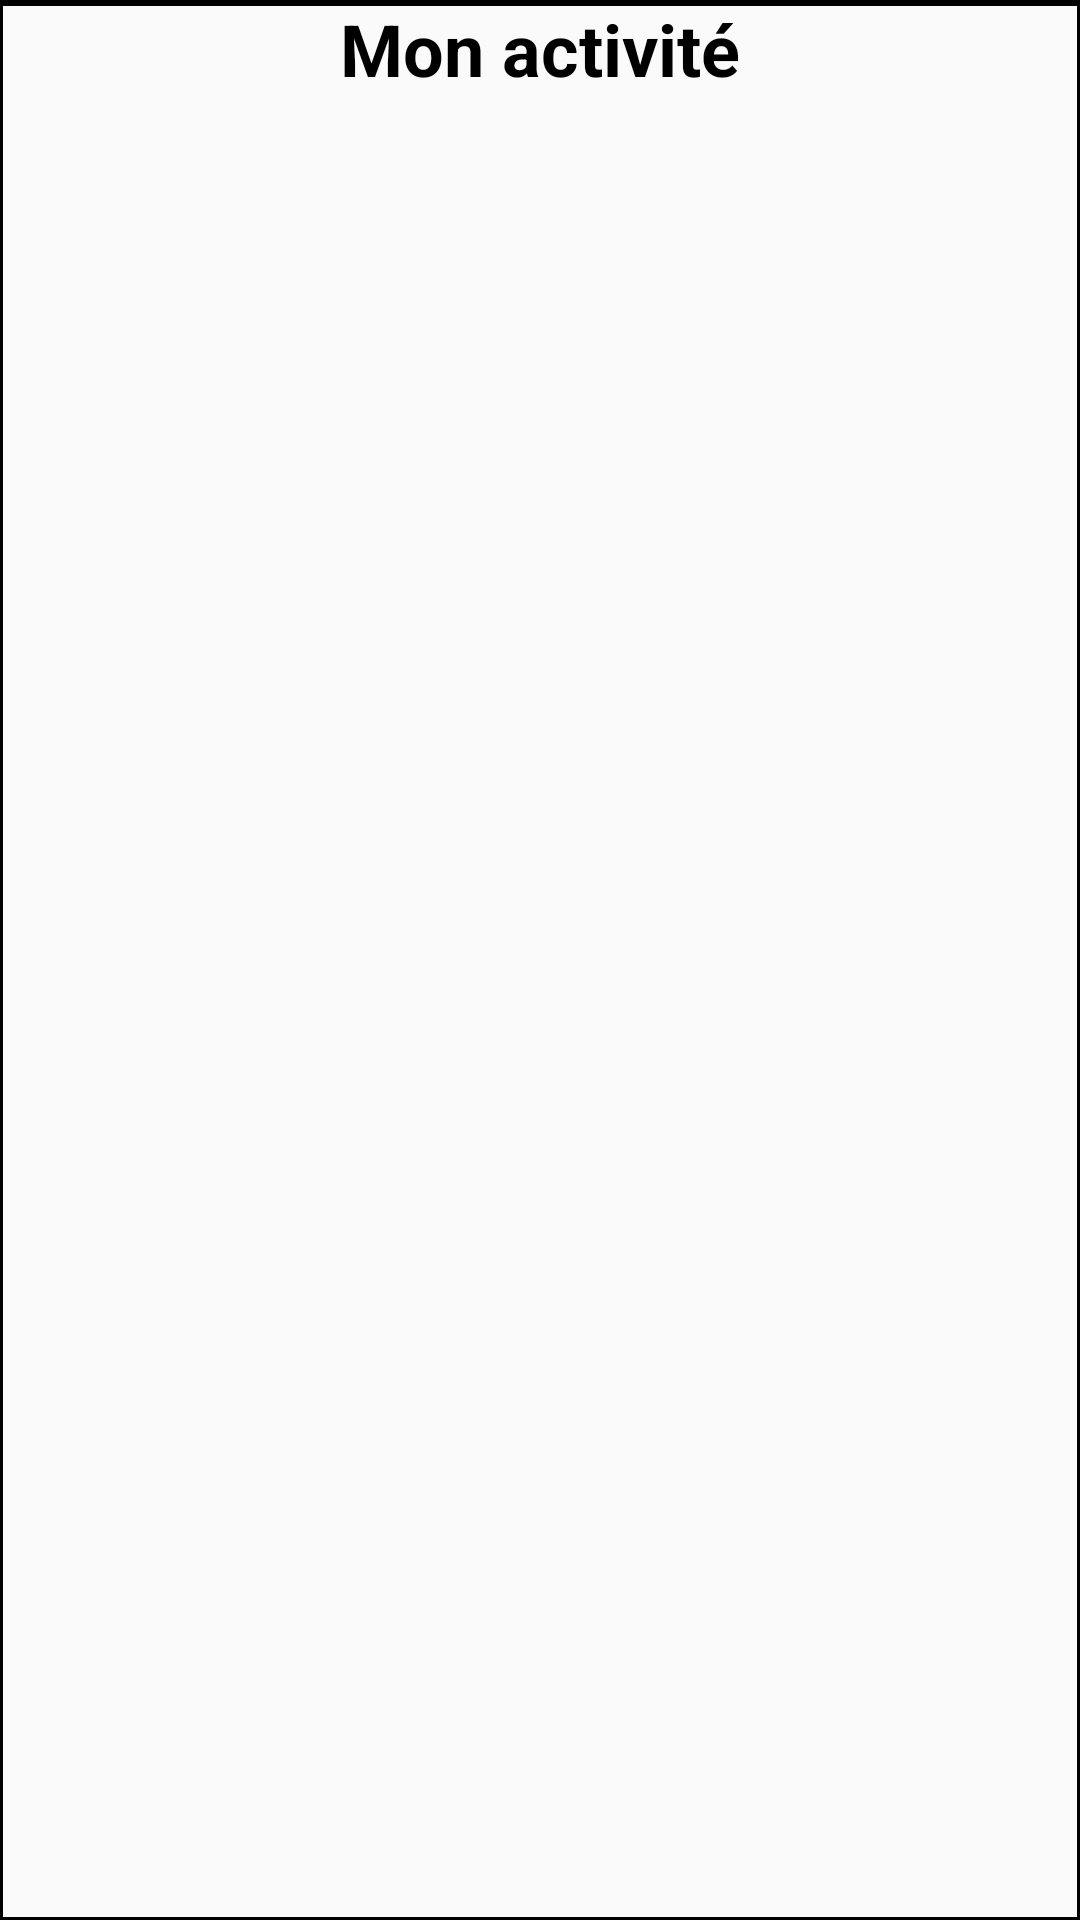

Layout XML and referenced resources for this Android screen:
<!-- AndroidManifest.xml: application theme Theme.RestocheMobile -->
<!-- res/layout/fragment_user_activity.xml -->
<?xml version="1.0" encoding="utf-8"?>
<LinearLayout xmlns:android="http://schemas.android.com/apk/res/android"
    android:orientation="vertical"
    android:layout_width="match_parent"
    android:layout_height="match_parent"
    android:background="@drawable/border_top"
    android:backgroundTint="@color/black">

    <TextView
        android:id="@+id/textView19"
        android:layout_width="match_parent"
        android:layout_height="wrap_content"
        android:text="Mon activité"
        android:textColor="@color/black"
        android:textStyle="bold"
        android:textSize="24sp"
        android:gravity="center"/>

    <androidx.recyclerview.widget.RecyclerView
        android:id="@+id/RV_user_activity_list"
        android:layout_width="match_parent"
        android:layout_height="wrap_content" />
</LinearLayout>
<!-- resources referenced by this layout -->
<resources>
  <color name="black">#FF000000</color>
  <!-- drawable border_top (drawable) -->
  <?xml version="1.0" encoding="utf-8"?>
  <layer-list xmlns:android="http://schemas.android.com/apk/res/android" >
      <item>
          <shape
              android:shape="rectangle">
              <stroke android:width="1dp" android:color="#FF000000" />
              <solid android:color="@color/transparent" />
  
          </shape>
      </item>
  
      <item android:top="1dp" >
          <shape
              android:shape="rectangle">
              <stroke android:width="1dp" android:color="#FFDDDDDD" />
              <solid android:color="#00000000" />
          </shape>
      </item>
  
  </layer-list>
  <style name="Theme.RestocheMobile" parent="Theme.AppCompat.DayNight.NoActionBar">
          
          <item name="colorPrimary">@color/purple_500</item>
          <item name="colorPrimaryVariant">@color/purple_700</item>
          <item name="colorOnPrimary">@color/white</item>
          
          <item name="colorSecondary">@color/teal_200</item>
          <item name="colorSecondaryVariant">@color/teal_700</item>
          <item name="colorOnSecondary">@color/black</item>
          
          <item name="android:statusBarColor">?attr/colorPrimaryVariant</item>
          
          <item name="android:textViewStyle">@style/RobotoTextViewStyle</item>
      </style>
  <color name="transparent">#00000000</color>
  <color name="purple_500">#FF6200EE</color>
  <color name="purple_700">#FF3700B3</color>
  <color name="white">#FFFFFFFF</color>
  <color name="teal_200">#FF03DAC5</color>
  <color name="teal_700">#FF018786</color>
  <style name="RobotoTextViewStyle" parent="android:Widget.TextView">
          <item name="android:fontFamily">sans-serif-light</item>
      </style>
</resources>
